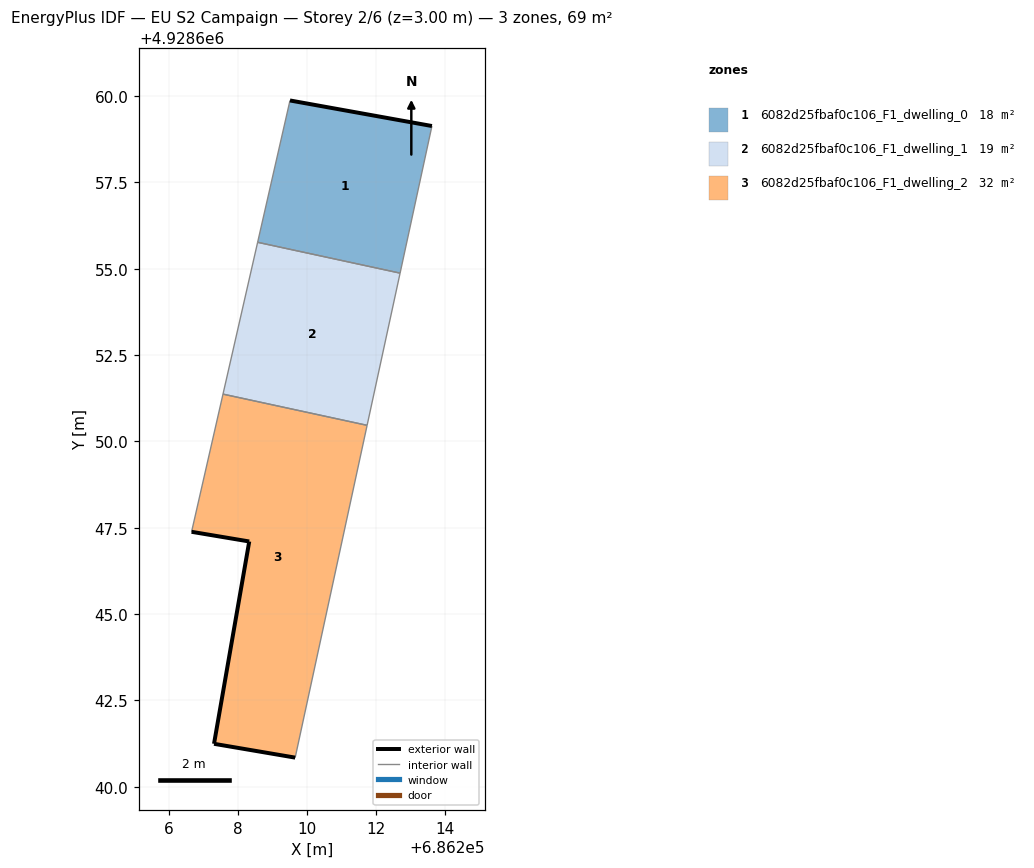
=== STOREY PLAN SPEC (per zone: floor XY polygon, exterior-wall plan segments, windows/doors) ===
zone 1: 6082d25fbaf0c106_F1_dwelling_0  (18.0 m²)
  floor: (686212.71, 4928654.87) (686213.63, 4928659.13) (686209.52, 4928659.87) (686208.58, 4928655.77)
  exterior wall: (686209.52, 4928659.87) – (686213.63, 4928659.13)  [4.2 m]
  interior walls: 3
zone 2: 6082d25fbaf0c106_F1_dwelling_1  (19.1 m²)
  floor: (686211.75, 4928650.47) (686212.71, 4928654.87) (686208.58, 4928655.77) (686207.58, 4928651.37)
  interior walls: 4
zone 3: 6082d25fbaf0c106_F1_dwelling_2  (32.0 m²)
  floor: (686209.67, 4928640.84) (686211.75, 4928650.47) (686207.58, 4928651.37) (686206.67, 4928647.38) (686208.34, 4928647.10) (686207.32, 4928641.24)
  exterior wall: (686209.67, 4928640.84) – (686207.32, 4928641.24)  [2.4 m]
  exterior wall: (686207.32, 4928641.24) – (686208.34, 4928647.10)  [5.9 m]
  exterior wall: (686208.34, 4928647.10) – (686206.67, 4928647.38)  [1.7 m]
  interior walls: 3

=== DERIVED (storey summary) ===
Building: EU S2 Campaign
Storey: 2 of 6  (floor level z = 3.00 m)
Storey gross floor area: 69.1 m²
Zones on this storey: 3
  - 6082d25fbaf0c106_F1_dwelling_0: floor 18.0 m²; exterior wall 4.2 m (12.5 m²); WWR 0.0%
  - 6082d25fbaf0c106_F1_dwelling_1: floor 19.1 m²
  - 6082d25fbaf0c106_F1_dwelling_2: floor 32.0 m²; exterior wall 10.0 m (30.1 m²); WWR 0.0%
Zone adjacency (shared interzone walls):
  - 6082d25fbaf0c106_F1_dwelling_0 ↔ 6082d25fbaf0c106_F1_dwelling_1
  - 6082d25fbaf0c106_F1_dwelling_1 ↔ 6082d25fbaf0c106_F1_dwelling_2